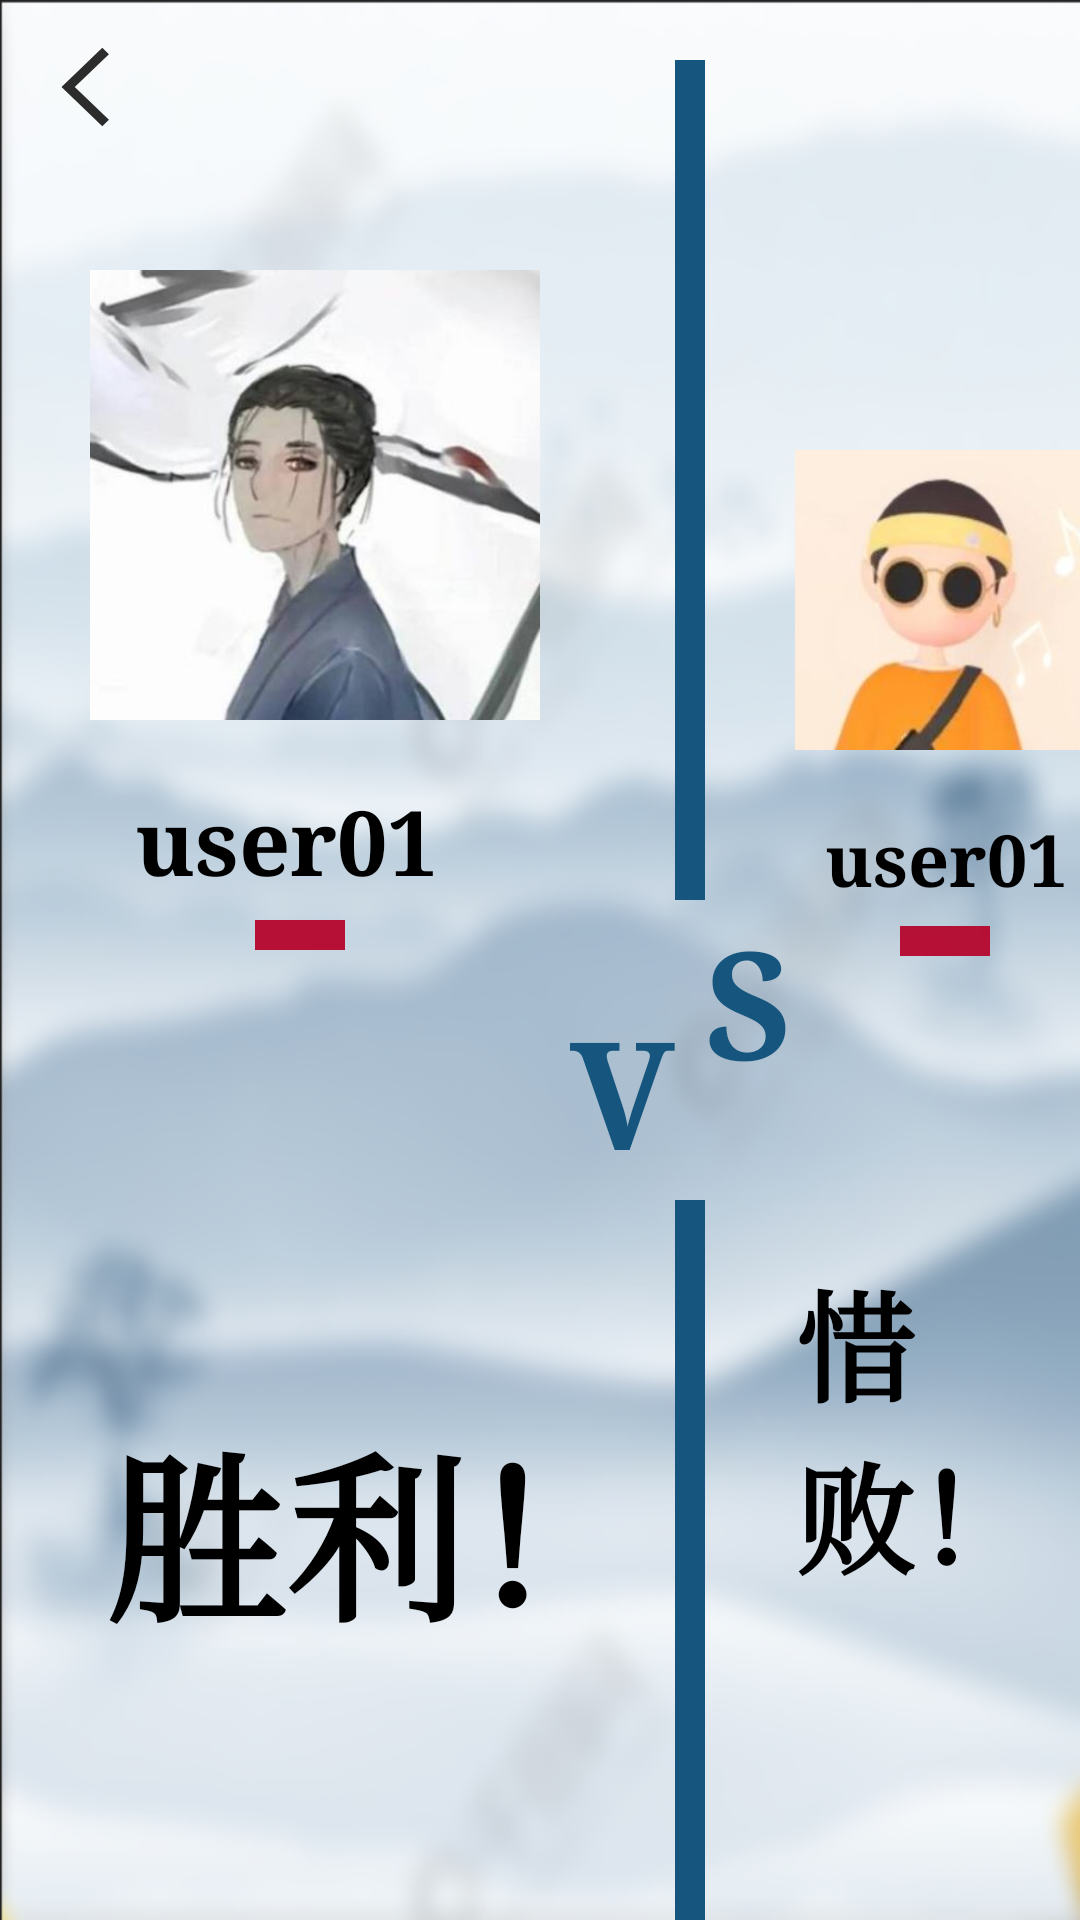

Android layout source for this screen:
<!-- AndroidManifest.xml: application theme Theme.AppCompat.DayNight.NoActionBar -->
<!-- res/layout/activity_pk_result_win.xml -->
<?xml version="1.0" encoding="utf-8"?>
<RelativeLayout xmlns:android="http://schemas.android.com/apk/res/android"
                xmlns:app="http://schemas.android.com/apk/res-auto"
                xmlns:tools="http://schemas.android.com/tools"
                android:layout_width="match_parent"
                android:layout_height="match_parent"
                tools:context=".PkResultWinActivity"
                android:background="@drawable/background_pk">

    <Button
            android:id="@+id/pkwin_btn_back"
            android:layout_width="50dp"
            android:layout_height="wrap_content"
            android:layout_margin="5dp"
            android:background="@drawable/ic_back" />
    
    <TextView
            android:id="@+id/pkwin_tv_v"
            android:layout_width="wrap_content"
            android:layout_height="wrap_content"
            android:layout_marginTop="330dp"
            android:layout_marginLeft="190dp"
            android:text="V"
            android:textColor="#15557E"
            android:textSize="50sp"
            android:textStyle="bold"
            android:typeface="serif" />

    <TextView
            android:id="@+id/pkwin_tv_s"
            android:layout_width="wrap_content"
            android:layout_height="wrap_content"
            android:layout_toRightOf="@+id/pkwin_tv_v"
            android:layout_marginTop="300dp"
            android:layout_marginLeft="10dp"
            android:text="S"
            android:textColor="#FF15557E"
            android:textSize="50sp"
            android:textStyle="bold"
            android:typeface="serif" />
    
    <TextView
            android:id="@+id/pkwin_tv_stick_top"
            android:layout_width="10dp"
            android:layout_height="280dp"
            android:layout_marginTop="20dp"
            android:layout_marginLeft="225dp"
            android:background="#FF15557E"/>

    <TextView
            android:id="@+id/pkwin_tv_stick_bottom"
            android:layout_width="10dp"
            android:layout_height="300dp"
            android:layout_below="@+id/pkwin_tv_stick_top"
            android:layout_marginTop="100dp"
            android:layout_marginLeft="225dp"
            android:background="#FF15557E"/>

    
    <ImageView
            android:id="@+id/pkwin_iv_self"
            android:layout_width="150dp"
            android:layout_height="150dp"
            android:background="@drawable/photo_user01"
            android:layout_marginLeft="30dp"
            android:layout_marginTop="90dp" />

    <TextView
            android:layout_width="wrap_content"
            android:layout_height="wrap_content"
            android:id="@+id/pkwin_tv_self"
            android:layout_below="@+id/pkwin_iv_self"
            android:layout_marginTop="20dp"
            android:layout_marginLeft="45dp"
            android:text="user01"
            android:textSize="30sp"
            android:textColor="#000000"
            android:textStyle="bold"
            android:typeface="serif"/>

    <TextView
            android:id="@+id/pkwin_tv_stick_left"
            android:layout_width="30dp"
            android:layout_height="10dp"
            android:layout_below="@+id/pkwin_tv_self"
            android:layout_marginTop="6dp"
            android:layout_marginLeft="85dp"
            android:background="#FDB60F35"/>

    <TextView
            android:layout_width="wrap_content"
            android:layout_height="wrap_content"
            android:id="@+id/pkwin_tv_win"
            android:text="胜利！"
            android:textSize="60sp"
            android:textColor="#000000"
            android:textStyle="bold"
            android:typeface="serif"
            android:layout_below="@+id/pkwin_tv_stick_left"
            android:layout_marginTop="150dp"
            android:layout_marginLeft="35dp"
    />
    
    <ImageView
            android:id="@+id/pkwin_iv_other"
            android:layout_width="100dp"
            android:layout_height="100dp"
            android:background="@drawable/photo_user02"
            android:layout_marginLeft="265dp"
            android:layout_marginTop="150dp" />

    <TextView
            android:layout_width="wrap_content"
            android:layout_height="wrap_content"
            android:id="@+id/pkwin_tv_other"
            android:layout_below="@+id/pkwin_iv_other"
            android:layout_marginTop="20dp"
            android:layout_marginLeft="275dp"
            android:text="user01"
            android:textSize="24sp"
            android:textColor="#000000"
            android:textStyle="bold"
            android:typeface="serif"/>

    <TextView
            android:id="@+id/pkwin_tv_stick_right"
            android:layout_width="30dp"
            android:layout_height="10dp"
            android:layout_below="@+id/pkwin_tv_other"
            android:layout_marginTop="6dp"
            android:layout_marginLeft="300dp"
            android:background="#FDB60F35"/>

    <TextView
            android:layout_width="wrap_content"
            android:layout_height="wrap_content"
            android:id="@+id/pkwin_tv_fail"
            android:text="惜败！"
            android:textSize="40sp"
            android:textColor="#000000"
            android:textStyle="bold"
            android:typeface="serif"
            android:layout_below="@+id/pkwin_tv_stick_right"
            android:layout_marginTop="100dp"
            android:layout_marginLeft="265dp"
    />
</RelativeLayout>
<!-- resources referenced by this layout -->
<resources>
  <!-- drawable background_pk: png bitmap (drawable, 225426 bytes) -->
  <!-- drawable ic_back (drawable) -->
  <vector xmlns:android="http://schemas.android.com/apk/res/android"
      android:width="48dp"
      android:height="48dp"
      android:viewportWidth="1024"
      android:viewportHeight="1024">
    <path
        android:pathData="M641.28,278.61l-45.23,-45.23 -278.63,278.76 278.61,278.49 45.25,-45.27 -233.37,-233.24z"
        android:fillColor="#2c2c2c"/>
  </vector>
  <!-- drawable photo_user01: jpg bitmap (drawable, 12652 bytes) -->
  <!-- drawable photo_user02: jpg bitmap (drawable, 5817 bytes) -->
</resources>
